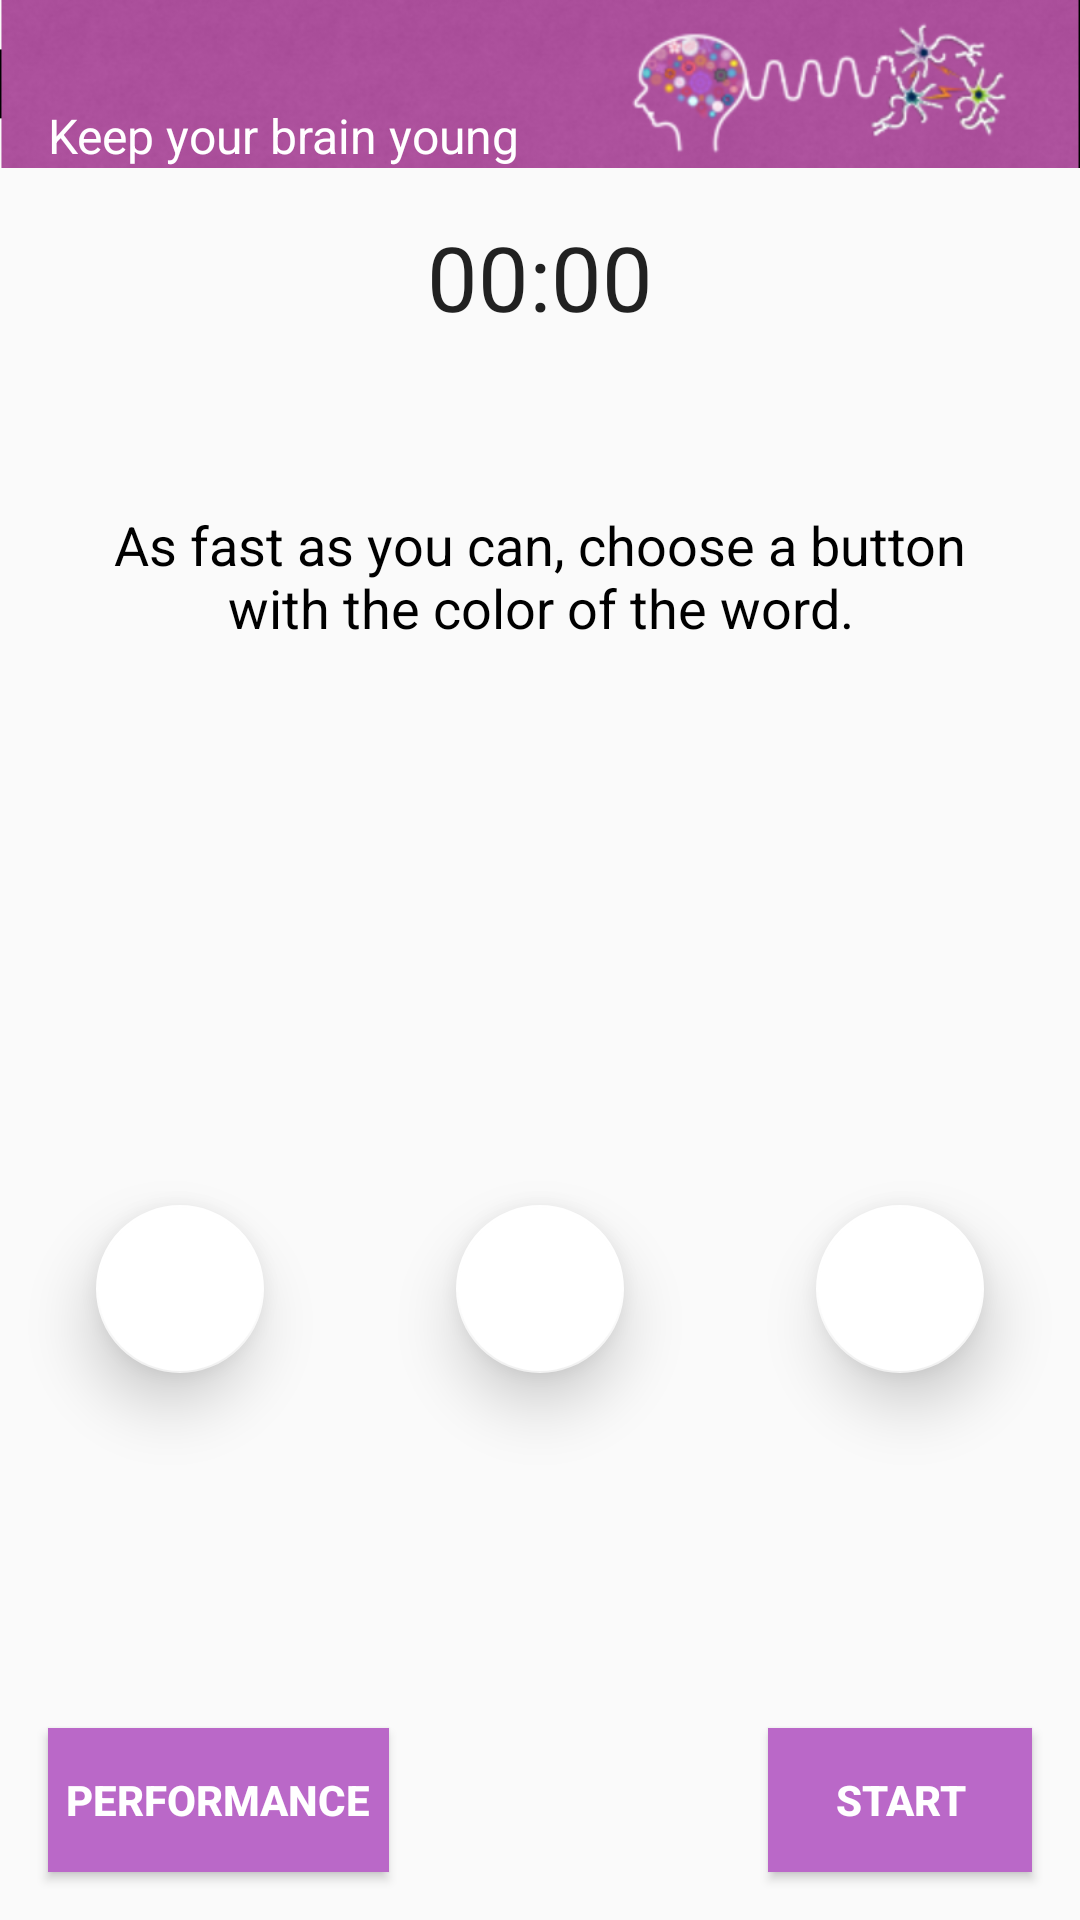

This screen was rendered from an Android layout file. Write that file and the resources it references.
<!-- AndroidManifest.xml: application theme AppTheme -->
<!-- res/layout/activity_test_color.xml -->
<?xml version="1.0" encoding="utf-8"?>
<android.support.constraint.ConstraintLayout xmlns:android="http://schemas.android.com/apk/res/android"
    xmlns:app="http://schemas.android.com/apk/res-auto"
    xmlns:tools="http://schemas.android.com/tools"
    android:id="@+id/activityTextLayout"
    android:layout_width="match_parent"
    android:layout_height="match_parent"
    tools:context="com.google.android.gms.example.exercisesforthebrain.TestColorActivity">

    <ImageView
        android:id="@+id/imageViewBarId"
        android:layout_width="0dp"
        android:layout_height="56dp"
        android:background="@android:color/transparent"
        android:scaleType="centerCrop"
        app:layout_constraintHorizontal_bias="1.0"
        app:layout_constraintLeft_toLeftOf="parent"
        app:layout_constraintRight_toRightOf="parent"
        app:layout_constraintTop_toTopOf="parent"
        app:srcCompat="@drawable/horizontalimageforapp"
        tools:ignore="ContentDescription" />

    <TextView
        android:id="@+id/textViewSubtitleId"
        android:layout_width="wrap_content"
        android:layout_height="wrap_content"
        android:layout_marginStart="16dp"
        android:focusable="true"
        android:nextFocusDown="@+id/chronometerId"
        android:nextFocusLeft="@+id/chronometerId"
        android:nextFocusRight="@+id/chronometerId"
        android:text="@string/subtitle"
        android:textAppearance="@android:style/TextAppearance.Material.Medium"
        android:textColor="@android:color/white"
        android:textSize="16sp"
        app:layout_constraintBottom_toBottomOf="@+id/imageViewBarId"
        app:layout_constraintLeft_toLeftOf="parent" />

    <android.support.v7.widget.Toolbar
        android:id="@+id/toolbarTestStartAlphaId"
        android:layout_width="0dp"
        android:layout_height="40dp"
        android:layout_marginLeft="0dp"
        android:layout_marginRight="0dp"
        android:layout_marginTop="0dp"
        android:elevation="4dp"
        app:layout_constraintHorizontal_bias="0.502"
        app:layout_constraintLeft_toLeftOf="parent"
        app:layout_constraintRight_toRightOf="parent"
        app:layout_constraintTop_toTopOf="parent">

    </android.support.v7.widget.Toolbar>

    <Chronometer
        android:id="@+id/chronometerId"
        android:layout_width="wrap_content"
        android:layout_height="wrap_content"
        android:layout_marginTop="16dp"
        android:contentDescription="@string/content_descriptio_timer"
        android:focusable="true"
        android:nextFocusDown="@+id/textViewDescriptionExerId"
        android:nextFocusLeft="@+id/textViewDescriptionExerId"
        android:nextFocusRight="@+id/textViewDescriptionExerId"
        android:nextFocusUp="@+id/textViewSubtitleId"
        android:textSize="30sp"
        app:layout_constraintLeft_toLeftOf="parent"
        app:layout_constraintRight_toRightOf="parent"
        app:layout_constraintTop_toBottomOf="@+id/imageViewBarId" />

    <Button
        android:id="@+id/buttonStartId"
        android:layout_width="wrap_content"
        android:layout_height="wrap_content"
        android:layout_marginEnd="16dp"
        android:background="@color/colorfabbuttondayactivity"
        android:contentDescription="@string/content_description_start_exerciseColor"
        android:focusable="true"
        android:nextFocusDown="@+id/buttonPerformanceColorId"
        android:nextFocusLeft="@+id/buttonPerformanceColorId"
        android:nextFocusRight="@+id/buttonPerformanceColorId"
        android:nextFocusUp="@+id/fabOption1TestColorId"
        android:text="@string/start"
        android:textColor="@color/colorWhite"
        android:textStyle="bold"
        app:layout_constraintBaseline_toBaselineOf="@+id/buttonPerformanceColorId"
        app:layout_constraintRight_toRightOf="parent" />

    <TextView
        android:id="@+id/textViewDescriptionExerId"
        android:layout_width="0dp"
        android:layout_height="wrap_content"
        android:layout_marginBottom="16dp"
        android:layout_marginLeft="16dp"
        android:layout_marginRight="16dp"
        android:layout_marginTop="16dp"
        android:focusable="true"
        android:nextFocusDown="@+id/textViewMathQuestionId"
        android:nextFocusLeft="@+id/textViewMathQuestionId"
        android:nextFocusRight="@+id/textViewMathQuestionId"
        android:nextFocusUp="@+id/chronometerId"
        android:paddingEnd="@dimen/titleAppBottMar"
        android:paddingStart="@dimen/titleAppBottMar"
        android:text="@string/descriptionColorTest"
        android:textAlignment="center"
        android:textAppearance="@android:style/TextAppearance.Material.Medium"
        android:textColor="@android:color/black"
        app:layout_constraintBottom_toTopOf="@+id/textViewMathQuestionId"
        app:layout_constraintHorizontal_bias="0.5"
        app:layout_constraintLeft_toLeftOf="parent"
        app:layout_constraintRight_toRightOf="parent"
        app:layout_constraintTop_toBottomOf="@+id/chronometerId"
        app:layout_constraintVertical_bias="0.5" />

    <TextView
        android:id="@+id/textViewMathQuestionId"
        android:layout_width="0dp"
        android:layout_height="wrap_content"
        android:layout_marginLeft="16dp"
        android:layout_marginRight="16dp"
        android:focusable="true"
        android:nextFocusDown="@+id/fabOption1TestColorId"
        android:nextFocusLeft="@+id/fabOption1TestColorId"
        android:nextFocusRight="@+id/fabOption1TestColorId"
        android:nextFocusUp="@+id/textViewDescriptionExerId"
        android:textAlignment="center"
        android:textAppearance="@android:style/TextAppearance.Material.Large"
        android:textSize="36sp"
        android:textStyle="bold"
        app:layout_constraintBottom_toTopOf="@+id/guideline"
        app:layout_constraintHorizontal_bias="0.0"
        app:layout_constraintLeft_toLeftOf="parent"
        app:layout_constraintRight_toRightOf="parent" />

    <android.support.design.widget.FloatingActionButton
        android:id="@+id/fabOption1TestColorId"
        android:layout_width="wrap_content"
        android:layout_height="wrap_content"
        android:layout_marginBottom="0dp"
        android:layout_marginEnd="64dp"
        android:layout_marginTop="0dp"
        android:clickable="true"
        android:focusable="true"
        android:nextFocusDown="@+id/buttonStartId"
        android:nextFocusLeft="@+id/fabOption3TestColorId"
        android:nextFocusRight="@+id/fabOption2TestColorId"
        android:nextFocusUp="@+id/textViewMathQuestionId"
        android:translationZ="6dp"
        app:backgroundTint="@color/colorWhite"
        app:elevation="6dp"
        app:fabSize="normal"
        app:layout_constraintBottom_toBottomOf="@+id/fabOption2TestColorId"
        app:layout_constraintRight_toLeftOf="@+id/fabOption2TestColorId"
        app:layout_constraintTop_toTopOf="@+id/fabOption2TestColorId"
        app:rippleColor="@color/colorWhite" />

    <android.support.design.widget.FloatingActionButton
        android:id="@+id/fabOption2TestColorId"
        android:layout_width="wrap_content"
        android:layout_height="wrap_content"
        android:layout_marginBottom="16dp"
        android:layout_marginLeft="16dp"
        android:layout_marginRight="16dp"
        android:layout_marginTop="16dp"
        android:clickable="true"
        android:focusable="true"
        android:nextFocusDown="@+id/buttonStartId"
        android:nextFocusLeft="@+id/fabOption1TestColorId"
        android:nextFocusRight="@+id/fabOption3TestColorId"
        android:nextFocusUp="@+id/textViewMathQuestionId"
        android:translationZ="6dp"
        app:backgroundTint="@color/colorWhite"
        app:elevation="6dp"
        app:fabSize="normal"
        app:layout_constraintBottom_toTopOf="@+id/buttonStartId"
        app:layout_constraintLeft_toLeftOf="parent"
        app:layout_constraintRight_toRightOf="parent"
        app:layout_constraintTop_toTopOf="@+id/guideline"
        app:layout_constraintVertical_bias="0.39"
        app:rippleColor="@color/colorWhite" />

    <android.support.design.widget.FloatingActionButton
        android:id="@+id/fabOption3TestColorId"
        android:layout_width="wrap_content"
        android:layout_height="wrap_content"
        android:layout_marginBottom="0dp"
        android:layout_marginStart="64dp"
        android:layout_marginTop="0dp"
        android:clickable="true"
        android:focusable="true"
        android:nextFocusDown="@+id/buttonStartId"
        android:nextFocusLeft="@+id/fabOption2TestColorId"
        android:nextFocusRight="@+id/fabOption1TestColorId"
        android:nextFocusUp="@+id/textViewMathQuestionId"
        android:translationZ="6dp"
        app:backgroundTint="@color/colorWhite"
        app:elevation="6dp"
        app:fabSize="normal"
        app:layout_constraintBottom_toBottomOf="@+id/fabOption2TestColorId"
        app:layout_constraintLeft_toRightOf="@+id/fabOption2TestColorId"
        app:layout_constraintTop_toTopOf="@+id/fabOption2TestColorId"
        app:layout_constraintVertical_bias="0.0"
        app:rippleColor="@color/colorWhite" />

    <Button
        android:id="@+id/buttonPerformanceColorId"
        android:layout_width="wrap_content"
        android:layout_height="wrap_content"
        android:layout_marginBottom="16dp"
        android:layout_marginStart="16dp"
        android:background="@color/colorfabbuttondayactivity"
        android:focusable="true"
        android:nextFocusDown="@id/textViewSubtitleId"
        android:nextFocusUp="@+id/buttonStartId"
        android:paddingEnd="6dp"
        android:paddingLeft="6dp"
        android:paddingRight="6dp"
        android:paddingStart="6dp"
        android:text="@string/performance"
        android:textColor="@color/colorWhite"
        android:textStyle="bold"
        app:layout_constraintBottom_toBottomOf="parent"
        app:layout_constraintLeft_toLeftOf="parent" />

    <android.support.constraint.Guideline
        android:id="@+id/guideline"
        android:layout_width="wrap_content"
        android:layout_height="wrap_content"
        android:orientation="horizontal"
        app:layout_constraintGuide_percent="0.5" />

</android.support.constraint.ConstraintLayout>
<!-- resources referenced by this layout -->
<resources>
  <color name="colorWhite">#ffffff</color>
  <color name="colorfabbuttondayactivity">#BA68C8</color>
  <dimen name="titleAppBottMar">8dp</dimen>
  <!-- drawable horizontalimageforapp: png bitmap (drawable-hdpi, 19260 bytes) -->
  <string name="content_descriptio_timer">Timer</string>
  <string name="content_description_start_exerciseColor">Start Color test</string>
  <string name="descriptionColorTest">As fast as you can, choose a button with the color of the word.</string>
  <string name="performance">Performance</string>
  <string name="start">Start</string>
  <string name="subtitle">Keep your brain young</string>
  <style name="AppTheme" parent="Theme.AppCompat.Light.NoActionBar">
          
          <item name="colorPrimary">@color/colorPrimary</item>
          <item name="colorPrimaryDark">@color/colorPrimaryDark</item>
          <item name="colorAccent">@color/colorAccent</item>
          <item name="colorControlNormal">@color/colorWhite</item>
  
          
          <item name="android:windowContentTransitions">true</item>
  
          
          <item name="android:windowEnterTransition">@transition/explode</item>
          <item name="android:windowExitTransition">@transition/explode</item>
  
          
          <item name="android:windowSharedElementEnterTransition">
              @transition/change_image_transform</item>
          <item name="android:windowSharedElementExitTransition">
              @transition/change_image_transform</item>
  
  
      </style>
  <color name="colorPrimary">#3f51b5</color>
  <color name="colorPrimaryDark">#9C27B0</color>
  <color name="colorAccent">#ff4081</color>
</resources>
